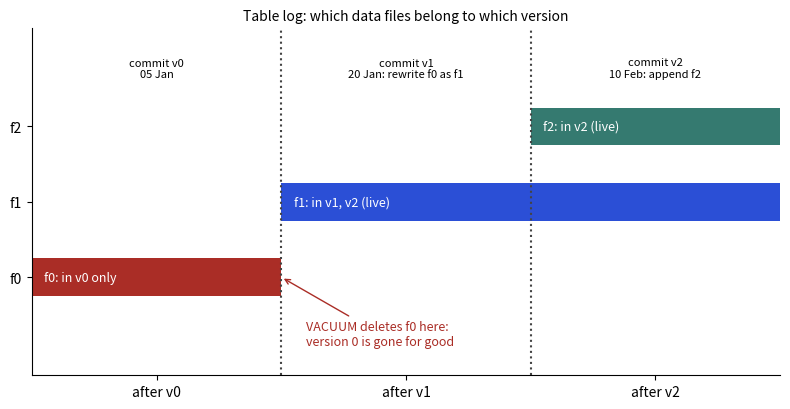

This chart was generated by the following Python code:
import matplotlib; matplotlib.use("Agg")
import matplotlib.pyplot as plt
from matplotlib.patches import FancyBboxPatch
B,O,T,R,P="#2b4fd6","#b84a22","#357a70","#aa2d26","#6a2fd0"
def box(ax,x,y,w,h,txt,c,fs=9,fc=None):
    ax.add_patch(FancyBboxPatch((x,y),w,h,boxstyle="round,pad=0.02,rounding_size=0.08",fc=fc or "white",ec=c,lw=2))
    ax.text(x+w/2,y+h/2,txt,ha="center",va="center",fontsize=fs,color="#222")
def arrow(ax,a,b,c="#444",txt=None,off=(0,0.12),fs=8):
    ax.annotate("",xy=b,xytext=a,arrowprops=dict(arrowstyle="->",color=c,lw=1.8))
    if txt: ax.text((a[0]+b[0])/2+off[0],(a[1]+b[1])/2+off[1],txt,ha="center",fontsize=fs,color=c)

fig,ax=plt.subplots(figsize=(8,4.2))
files=[("f0",0,1,"v0 only"),("f1",1,3,"v1, v2 (live)"),("f2",2,3,"v2 (live)")]
cols=[R,B,T]
for i,(n,a,b,l) in enumerate(files):
    ax.barh(i,b-a,left=a,color=cols[i],height=0.5); ax.text(a+0.05,i,f"{n}: in {l}",va="center",color="white",fontsize=9)
ax.axvline(1.0,color="#444",ls=":"); ax.axvline(2.0,color="#444",ls=":")
ax.text(0.5,2.65,"commit v0\n05 Jan",ha="center",fontsize=8); ax.text(1.5,2.65,"commit v1\n20 Jan: rewrite f0 as f1",ha="center",fontsize=8); ax.text(2.5,2.65,"commit v2\n10 Feb: append f2",ha="center",fontsize=8)
ax.annotate("VACUUM deletes f0 here:\nversion 0 is gone for good",xy=(1.0,0),xytext=(1.1,-0.9),arrowprops=dict(arrowstyle="->",color=R),color=R,fontsize=9)
ax.set_ylim(-1.3,3.3); ax.set_xlim(0,3); ax.set_yticks([0,1,2]); ax.set_yticklabels(["f0","f1","f2"]); ax.set_xticks([0.5,1.5,2.5]); ax.set_xticklabels(["after v0","after v1","after v2"])
ax.set_title("Table log: which data files belong to which version",fontsize=10)
for s in ("top","right"): ax.spines[s].set_visible(False)
fig.tight_layout(); fig.savefig("ch04d_timetravel.png",dpi=110)
